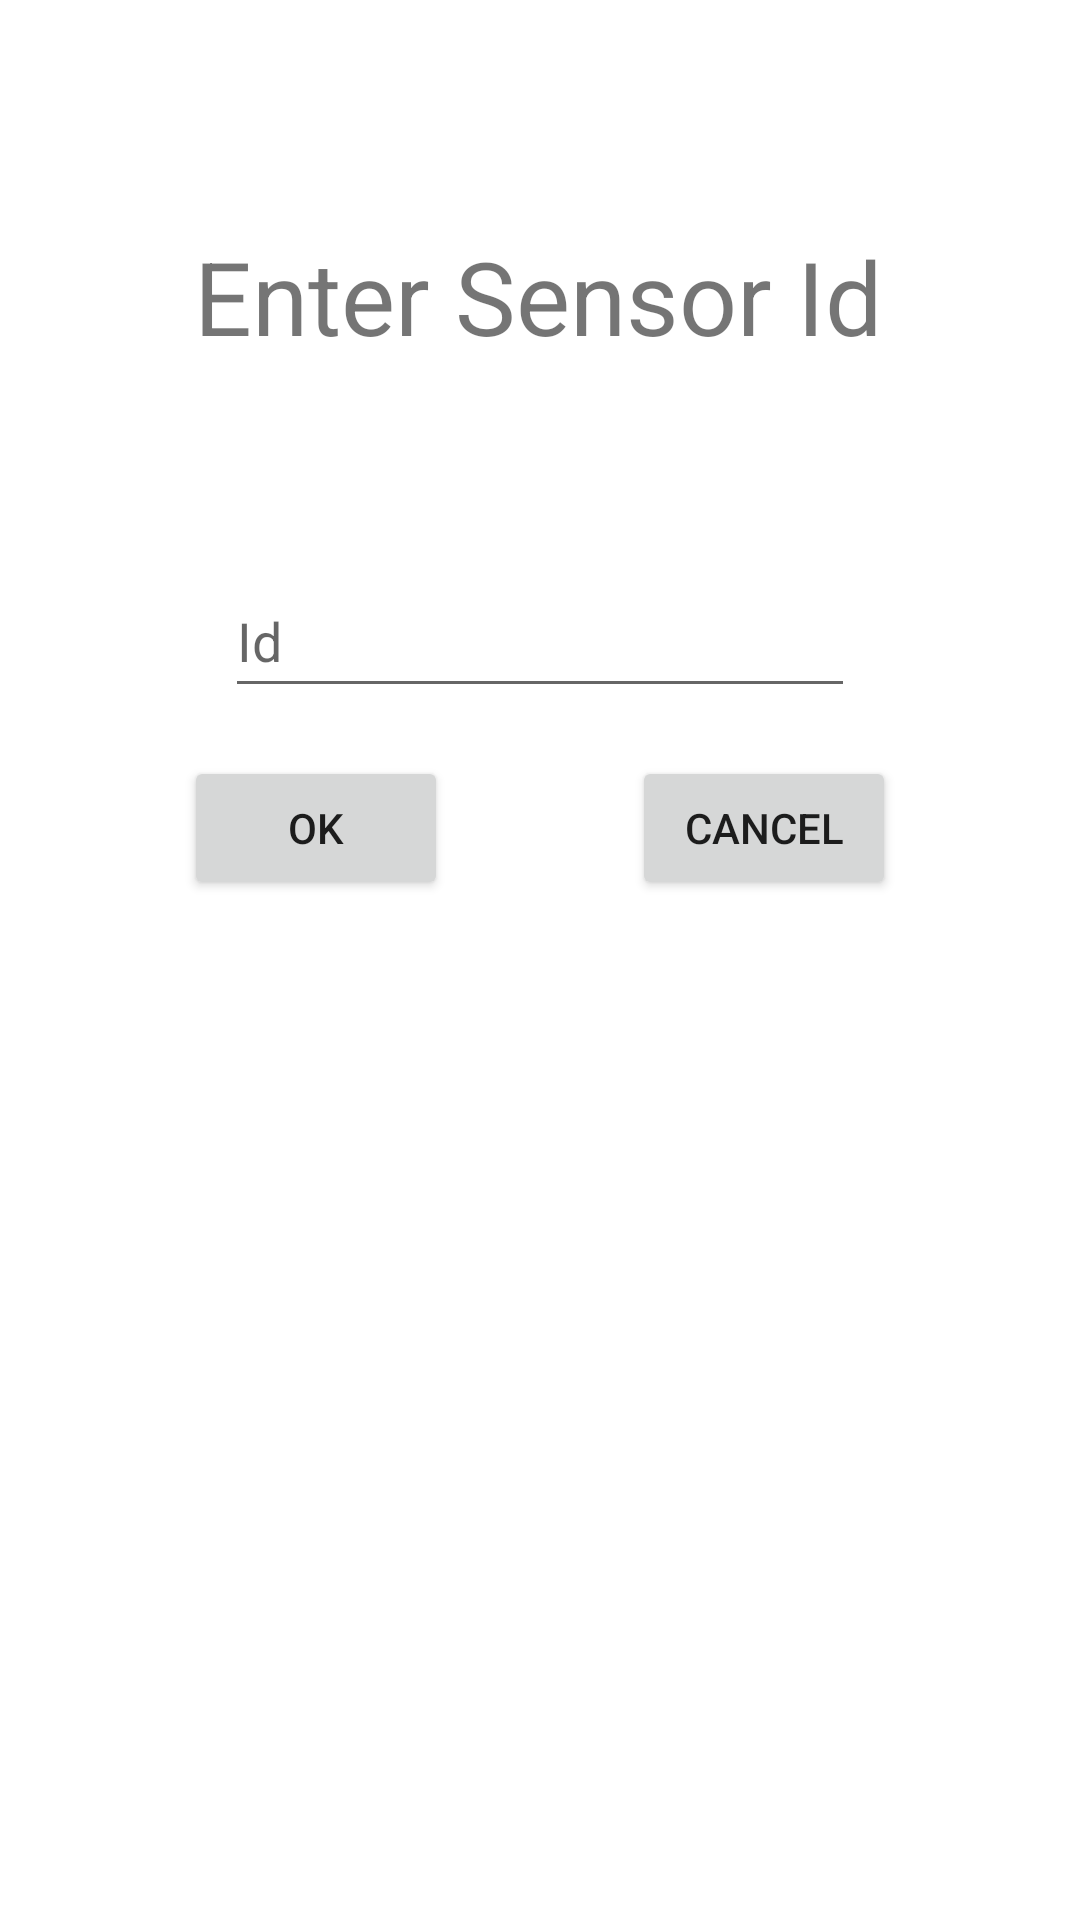

Produce the Android XML layout that renders to this screen, including the resource entries it uses.
<!-- AndroidManifest.xml: application theme Theme.IoTLab3App -->
<!-- res/layout/activity_add_edit_one.xml -->
<?xml version="1.0" encoding="utf-8"?>
<androidx.constraintlayout.widget.ConstraintLayout xmlns:android="http://schemas.android.com/apk/res/android"
    xmlns:app="http://schemas.android.com/apk/res-auto"
    xmlns:tools="http://schemas.android.com/tools"
    android:layout_width="match_parent"
    android:layout_height="match_parent"
    tools:context=".AddEditOne">

    <TextView
        android:id="@+id/tv_SensorName"
        android:layout_width="230dp"
        android:layout_height="48dp"
        android:layout_marginTop="76dp"
        android:text="Enter Sensor Id"
        android:textSize="34sp"
        app:layout_constraintEnd_toEndOf="parent"
        app:layout_constraintHorizontal_bias="0.497"
        app:layout_constraintStart_toStartOf="parent"
        app:layout_constraintTop_toTopOf="parent" />

    <EditText
        android:id="@+id/et_SensorId"
        android:layout_width="wrap_content"
        android:layout_height="wrap_content"
        android:layout_marginTop="64dp"
        android:ems="10"
        android:hint="Id"
        android:inputType="textPersonName"
        android:minHeight="48dp"
        android:visibility="visible"
        app:layout_constraintEnd_toEndOf="parent"
        app:layout_constraintHorizontal_bias="0.5"
        app:layout_constraintStart_toStartOf="parent"
        app:layout_constraintTop_toBottomOf="@+id/tv_SensorName" />

    <Button
        android:id="@+id/btn_ok"
        android:layout_width="wrap_content"
        android:layout_height="wrap_content"
        android:layout_marginTop="16dp"
        android:text="OK"
        app:layout_constraintEnd_toStartOf="@+id/btn_cancel"
        app:layout_constraintStart_toStartOf="parent"
        app:layout_constraintTop_toBottomOf="@+id/et_SensorId" />

    <Button
        android:id="@+id/btn_cancel"
        android:layout_width="wrap_content"
        android:layout_height="wrap_content"
        android:text="Cancel"
        app:layout_constraintEnd_toEndOf="parent"
        app:layout_constraintTop_toTopOf="@+id/btn_ok"
        app:layout_constraintStart_toEndOf="@+id/btn_ok"/>

</androidx.constraintlayout.widget.ConstraintLayout>
<!-- resources referenced by this layout -->
<resources>
  <style name="Theme.IoTLab3App" parent="Theme.MaterialComponents.DayNight.DarkActionBar">
          
          <item name="colorPrimary">@color/colorPrimary</item>
          <item name="colorPrimaryVariant">@color/colorAccent</item>
          <item name="colorOnPrimary">@color/colorAccent</item>
          
          <item name="colorSecondary">@color/text_box_background</item>
          <item name="colorSecondaryVariant">@color/blue_text</item>
          <item name="colorOnSecondary">@color/black_alpha</item>
          
          <item name="android:statusBarColor" tools:targetApi="l">?attr/colorPrimaryVariant</item>
          
      </style>
  <!-- not gathered from this repository: default colours our renderer supplied (Android Studio template values) -->
  <color name="colorPrimary">#FF6200EE</color>
  <color name="colorAccent">#FF03DAC5</color>
</resources>
